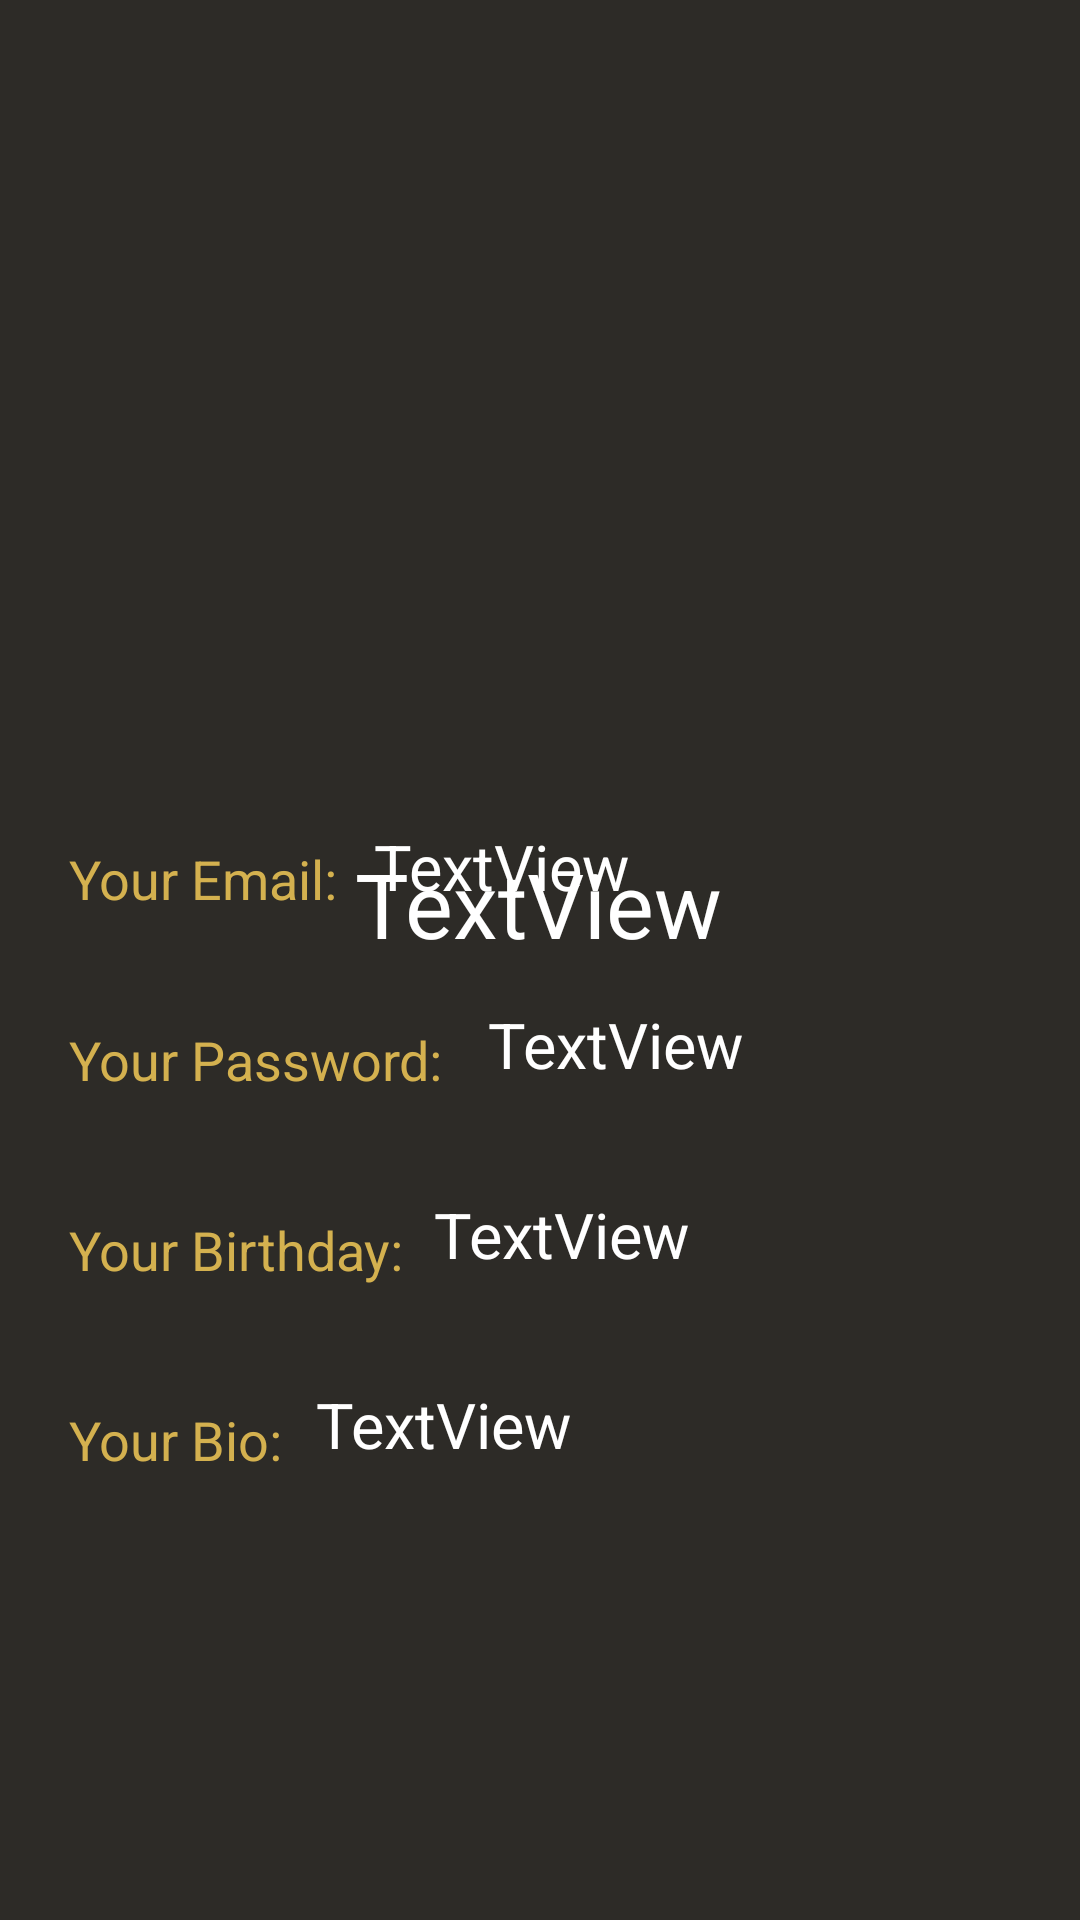

Here is an Android app screen rendered from its layout file. Give the layout XML and the strings, colors and styles it references.
<!-- AndroidManifest.xml: application theme Theme.Goldwing3 -->
<!-- res/layout/activity_profile.xml -->
<?xml version="1.0" encoding="utf-8"?>
<androidx.constraintlayout.widget.ConstraintLayout xmlns:android="http://schemas.android.com/apk/res/android"
    xmlns:app="http://schemas.android.com/apk/res-auto"
    xmlns:tools="http://schemas.android.com/tools"
    android:layout_width="match_parent"
    android:layout_height="match_parent"
    android:background="#2D2B27"
    tools:context=".Profile">

    <TextView
        android:id="@+id/tvBioProfile"
        android:layout_width="wrap_content"
        android:layout_height="wrap_content"
        android:layout_marginStart="11dp"
        android:layout_marginBottom="151dp"
        android:text="TextView"
        android:textColor="@color/white"
        android:textSize="21dp"
        app:layout_constraintBottom_toBottomOf="parent"
        app:layout_constraintStart_toEndOf="@+id/textView9" />

    <ImageView
        android:id="@+id/ivPhotoProfile"
        android:layout_width="200dp"
        android:layout_height="200dp"
        android:layout_marginStart="105dp"
        android:layout_marginTop="55dp"
        android:layout_marginEnd="106dp"
        app:layout_constraintEnd_toEndOf="parent"
        app:layout_constraintStart_toStartOf="parent"
        app:layout_constraintTop_toTopOf="parent"
        app:srcCompat="@drawable/profile" />

    <TextView
        android:id="@+id/tvNameProfile"
        android:layout_width="wrap_content"
        android:layout_height="wrap_content"
        android:layout_marginStart="144dp"
        android:layout_marginTop="26dp"
        android:layout_marginEnd="145dp"
        android:text="TextView"
        android:textColor="@color/white"
        android:textSize="30dp"
        app:layout_constraintEnd_toEndOf="parent"
        app:layout_constraintStart_toStartOf="parent"
        app:layout_constraintTop_toBottomOf="@+id/ivPhotoProfile" />

    <TextView
        android:id="@+id/tvEmailProfile"
        android:layout_width="wrap_content"
        android:layout_height="wrap_content"
        android:layout_marginStart="12dp"
        android:layout_marginBottom="31dp"
        android:text="TextView"
        android:textColor="@color/white"
        android:textSize="21dp"
        app:layout_constraintBottom_toTopOf="@+id/tvPasswordProfile"
        app:layout_constraintStart_toEndOf="@+id/textView6" />

    <TextView
        android:id="@+id/tvPasswordProfile"
        android:layout_width="wrap_content"
        android:layout_height="wrap_content"
        android:layout_marginStart="15dp"
        android:layout_marginBottom="35dp"
        android:text="TextView"
        android:textColor="@color/white"
        android:textSize="21dp"
        app:layout_constraintBottom_toTopOf="@+id/tvBirthdayProfile"
        app:layout_constraintStart_toEndOf="@+id/textView7" />

    <TextView
        android:id="@+id/tvBirthdayProfile"
        android:layout_width="wrap_content"
        android:layout_height="wrap_content"
        android:layout_marginStart="10dp"
        android:layout_marginBottom="35dp"
        android:text="TextView"
        android:textColor="@color/white"
        android:textSize="21dp"
        app:layout_constraintBottom_toTopOf="@+id/tvBioProfile"
        app:layout_constraintStart_toEndOf="@+id/textView8" />

    <TextView
        android:id="@+id/textView6"
        android:layout_width="wrap_content"
        android:layout_height="wrap_content"
        android:layout_marginStart="23dp"
        android:layout_marginEnd="12dp"
        android:layout_marginBottom="36dp"
        android:text="Your Email:"
        android:textColor="@color/gold"
        android:textSize="18dp"
        app:layout_constraintBottom_toTopOf="@+id/textView7"
        app:layout_constraintEnd_toStartOf="@+id/tvEmailProfile"
        app:layout_constraintStart_toStartOf="parent" />

    <TextView
        android:id="@+id/textView9"
        android:layout_width="wrap_content"
        android:layout_height="wrap_content"
        android:layout_marginStart="23dp"
        android:layout_marginEnd="11dp"
        android:layout_marginBottom="148dp"
        android:text="Your Bio:"
        android:textColor="@color/gold"
        android:textSize="18dp"
        app:layout_constraintBottom_toBottomOf="parent"
        app:layout_constraintEnd_toStartOf="@+id/tvBioProfile"
        app:layout_constraintStart_toStartOf="parent" />

    <TextView
        android:id="@+id/textView8"
        android:layout_width="wrap_content"
        android:layout_height="wrap_content"
        android:layout_marginStart="23dp"
        android:layout_marginEnd="10dp"
        android:layout_marginBottom="32dp"
        android:text="Your Birthday:"
        android:textColor="@color/gold"
        android:textSize="18dp"
        app:layout_constraintBottom_toTopOf="@+id/tvBioProfile"
        app:layout_constraintEnd_toStartOf="@+id/tvBirthdayProfile"
        app:layout_constraintStart_toStartOf="parent" />

    <TextView
        android:id="@+id/textView7"
        android:layout_width="wrap_content"
        android:layout_height="wrap_content"
        android:layout_marginStart="23dp"
        android:layout_marginEnd="15dp"
        android:layout_marginBottom="32dp"
        android:text="Your Password:"
        android:textColor="@color/gold"
        android:textSize="18dp"
        app:layout_constraintBottom_toTopOf="@+id/tvBirthdayProfile"
        app:layout_constraintEnd_toStartOf="@+id/tvPasswordProfile"
        app:layout_constraintStart_toStartOf="parent" />

</androidx.constraintlayout.widget.ConstraintLayout>
<!-- resources referenced by this layout -->
<resources>
  <color name="gold">#D4B14F</color>
  <color name="white">#FFFFFFFF</color>
  <style name="Theme.Goldwing3" parent="Theme.MaterialComponents.DayNight.DarkActionBar">
          
          <item name="colorPrimary">@color/purple_500</item>
          <item name="colorPrimaryVariant">@color/purple_700</item>
          <item name="colorOnPrimary">@color/white</item>
          
          <item name="colorSecondary">@color/teal_200</item>
          <item name="colorSecondaryVariant">@color/teal_700</item>
          <item name="colorOnSecondary">@color/black</item>
          
          <item name="android:statusBarColor" tools:targetApi="l">?attr/colorPrimaryVariant</item>
          
      </style>
  <color name="purple_500">#FF6200EE</color>
  <color name="purple_700">#FF3700B3</color>
  <color name="teal_200">#FF03DAC5</color>
  <color name="teal_700">#FF018786</color>
  <color name="black">#FF000000</color>
</resources>
